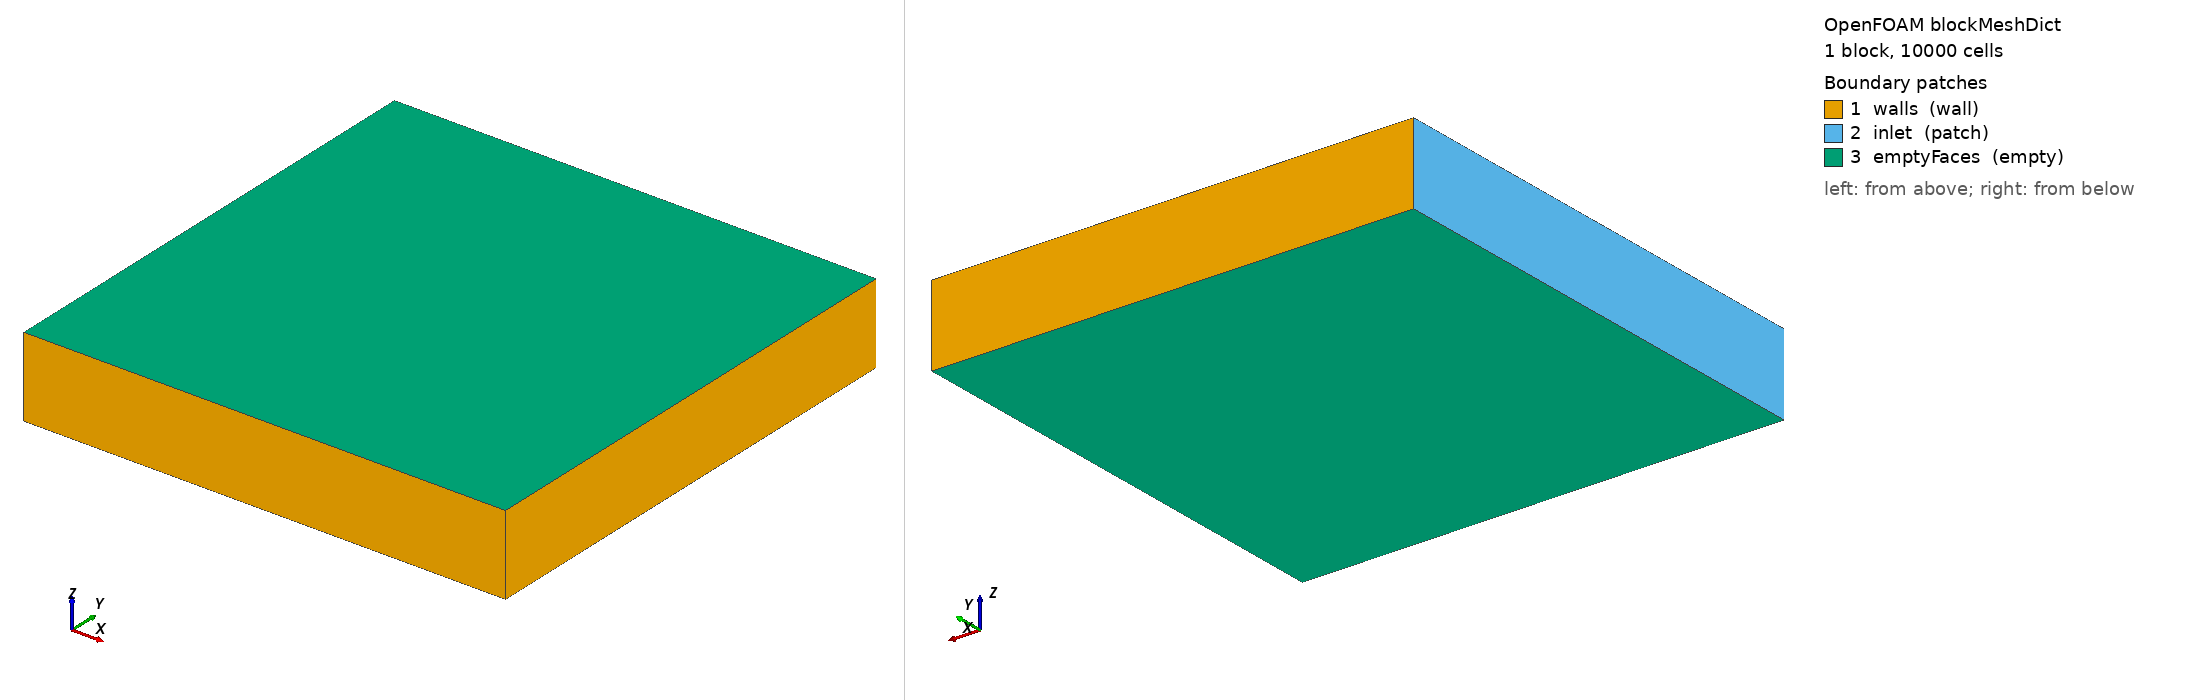

OpenFOAM case: the mesh blockMesh builds from blockMeshDict, 1 block(s), 10000 cells. Boundary patches (legend numbers): 1 walls (wall), 2 inlet (patch), 3 emptyFaces (empty). Left view from above one corner, right view from below the opposite corner. Boundary conditions: 3 field file(s) under 0/; 3 of 3 drawn patches have an entry in a shipped field file.

=== system/blockMeshDict ===
/*--------------------------------*- C++ -*----------------------------------*\
| =========                 |                                                 |
| \\      /  F ield         | OpenFOAM: The Open Source CFD Toolbox           |
|  \\    /   O peration     | Version:  plus                                  |
|   \\  /    A nd           | Web:      www.OpenFOAM.com                      |
|    \\/     M anipulation  |                                                 |
\*---------------------------------------------------------------------------*/
FoamFile
{
    version     2.0;
    format      ascii;
    class       dictionary;
    object      blockMeshDict;
}
// * * * * * * * * * * * * * * * * * * * * * * * * * * * * * * * * * * * * * //

//convertToMeters 1e-3;
scale 1e-6;

Lx0 0;
Ly0 0;
Lz0 0.0;
Lx1 300;
Ly1 300;
Lz1 50;

vertices
(
    ($Lx0 $Ly0 $Lz0)
    ($Lx1 $Ly0 $Lz0)
    ($Lx1 $Ly1 $Lz0)
    ($Lx0 $Ly1 $Lz0)
    ($Lx0 $Ly0 $Lz1)
    ($Lx1 $Ly0 $Lz1)
    ($Lx1 $Ly1 $Lz1)
    ($Lx0 $Ly1 $Lz1)
);

blocks
(
    hex (0 1 2 3 4 5 6 7) (100 100 1) simpleGrading (1 1 1)
);

edges
(
);

boundary
(
    walls
    {
        type wall;
        faces
        (
            (3 7 6 2)
            (1 5 4 0)
            (2 6 5 1)
        );
    }
    inlet
    {
        type patch;
        faces
        (
            (0 4 7 3)
        );
    }
    emptyFaces
    {
        type empty;
        faces
        (
            (0 3 2 1)
            (4 5 6 7)
        );
    }
);

mergePatchPairs
(
);

// ************************************************************************* //


=== system/controlDict ===
/*--------------------------------*- C++ -*----------------------------------*\
| =========                 |                                                 |
| \\      /  F ield         | OpenFOAM: The Open Source CFD Toolbox           |
|  \\    /   O peration     | Version:  v2512                                 |
|   \\  /    A nd           | Website:  www.openfoam.com                      |
|    \\/     M anipulation  |                                                 |
\*---------------------------------------------------------------------------*/
FoamFile
{
    version     2.0;
    format      ascii;
    class       dictionary;
    object      controlDict;
}
// * * * * * * * * * * * * * * * * * * * * * * * * * * * * * * * * * * * * * //

application     biomassGrowthFoam;

startFrom       latestTime;

startTime       0;

stopAt          endTime;

endTime         1000;

deltaT          1;

writeControl    adjustableRunTime;

writeInterval   100;

purgeWrite      0;

writeFormat     ascii;

writePrecision  6;

writeCompression off;

timeFormat      general;

timePrecision   6;

runTimeModifiable true;

// adjustTimeStep  yes;

// maxCo           0.15;
// maxAlphaCo      0.15;
// maxDeltaT       1e-1;

// ************************************************************************* //


=== 0/C ===
/*--------------------------------*- C++ -*----------------------------------*\
  =========                 |
  \\      /  F ield         | OpenFOAM: The Open Source CFD Toolbox
   \\    /   O peration     | Website:  https://openfoam.org
    \\  /    A nd           | Version:  7
     \\/     M anipulation  |
\*---------------------------------------------------------------------------*/
FoamFile
{
    version     2.0;
    format      ascii;
    class       volScalarField;
    location    "0";
    object      C;
}
// * * * * * * * * * * * * * * * * * * * * * * * * * * * * * * * * * * * * * //

dimensions      [0 -3 0 0 1 0 0];

internalField   uniform 0;

boundaryField
{
    walls
    {
        type            zeroGradient;
    }
    inlet
    {
        type            fixedValue;
        value           uniform 50.0;
    }
    emptyFaces
    {
        type            empty;
    }
}


// ************************************************************************* //

=== 0/U ===
/*--------------------------------*- C++ -*----------------------------------*\
| =========                 |                                                 |
| \\      /  F ield         | OpenFOAM: The Open Source CFD Toolbox           |
|  \\    /   O peration     | Version:  2512                                  |
|   \\  /    A nd           | Website:  www.openfoam.com                      |
|    \\/     M anipulation  |                                                 |
\*---------------------------------------------------------------------------*/
FoamFile
{
    version     2.0;
    format      ascii;
    arch        "LSB;label=32;scalar=64";
    class       volVectorField;
    location    "2";
    object      U;
}
// * * * * * * * * * * * * * * * * * * * * * * * * * * * * * * * * * * * * * //

dimensions      [0 1 -1 0 0 0 0];

internalField uniform (0.0 0.0 0.0);

boundaryField
{
    walls
    {
        type fixedValue;
        value uniform (0.0 0.0 0.0);
    }
    inlet
    {
        type fixedValue;
        value uniform (0.0 0.0 0.0);
    }
    emptyFaces
    {
    
        type empty;
    }
}


// ************************************************************************* //

Also in the case, not shown: 0/B (21862 bytes, source omitted).
